Labelled photos from "data", an image-classification folder in michaelgruenstaeudl/Image-Classification-with-CNNs-for-Plant-Anatomy. The possible labels are: dicot, monocot.

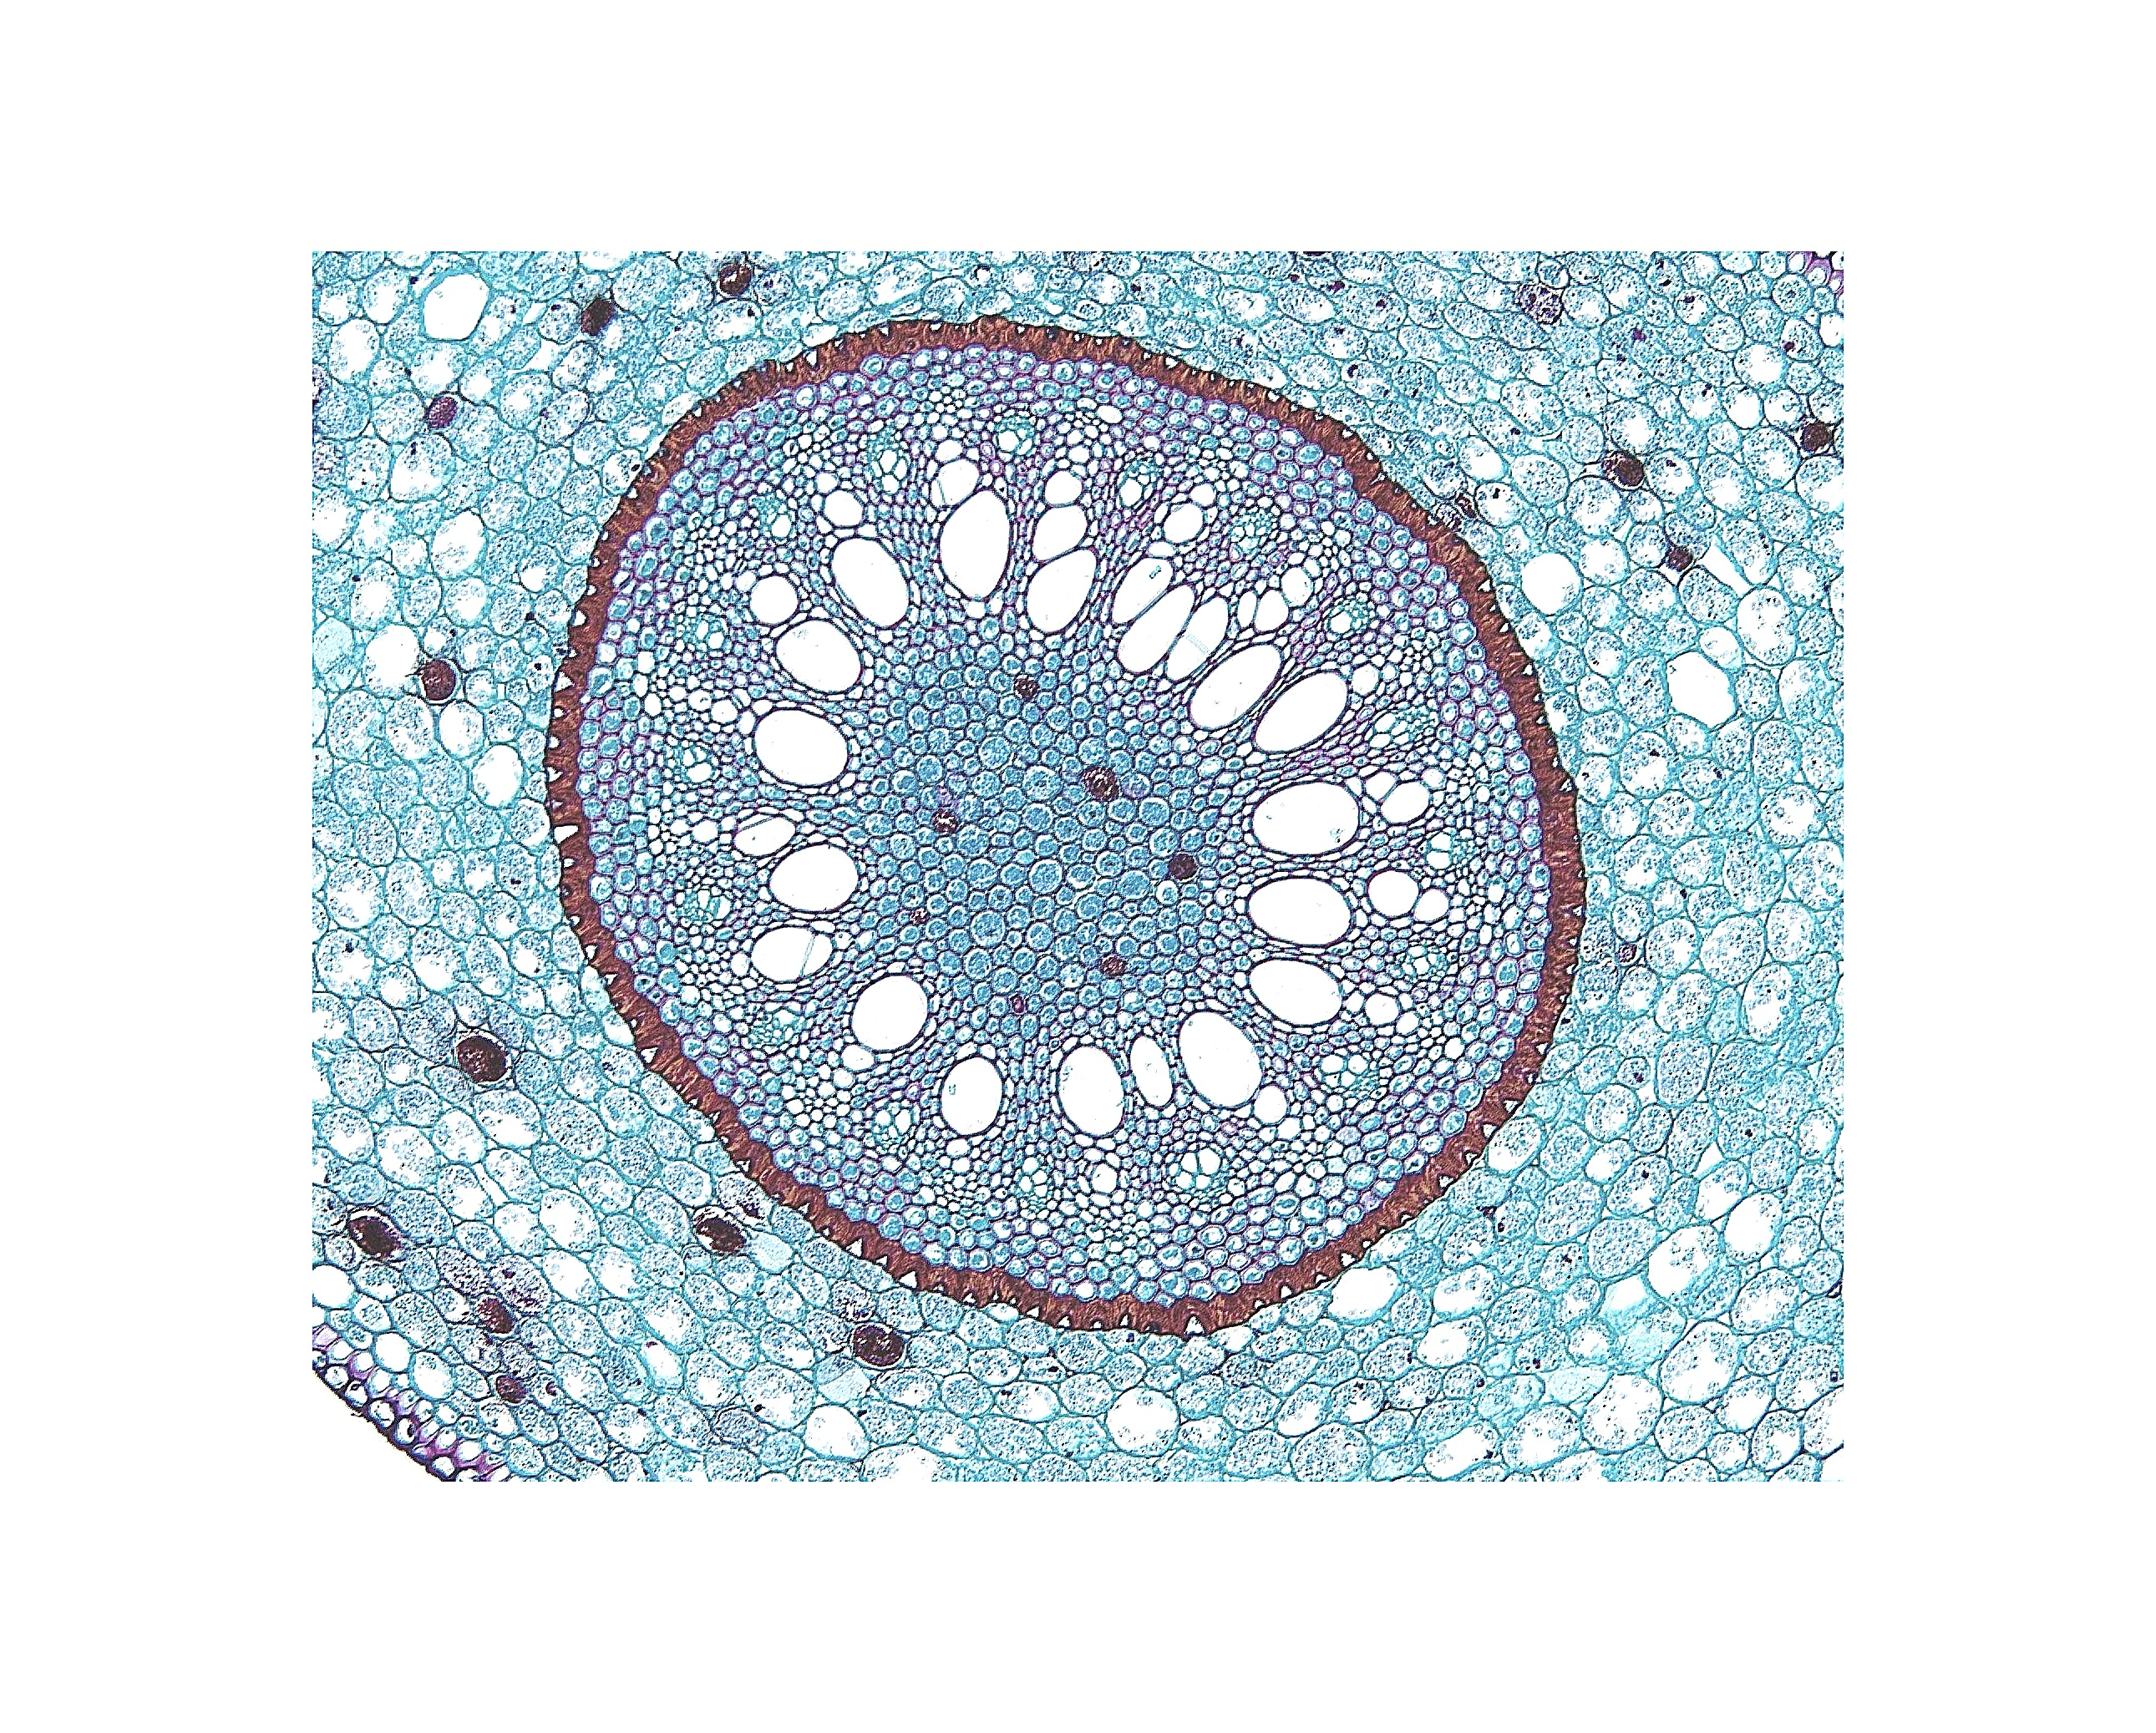
Label: monocot

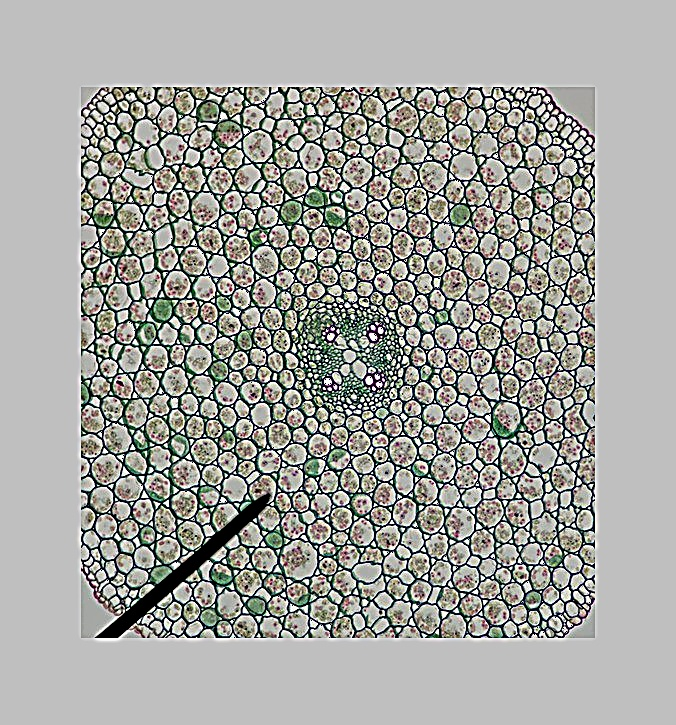
Label: dicot

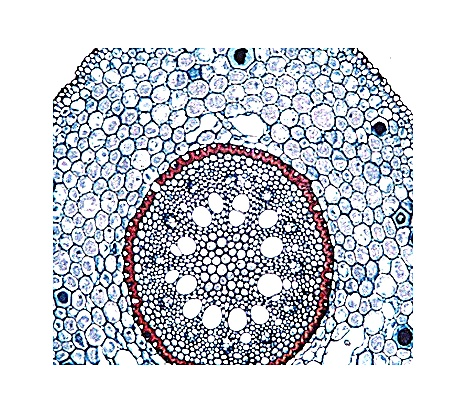
Label: monocot

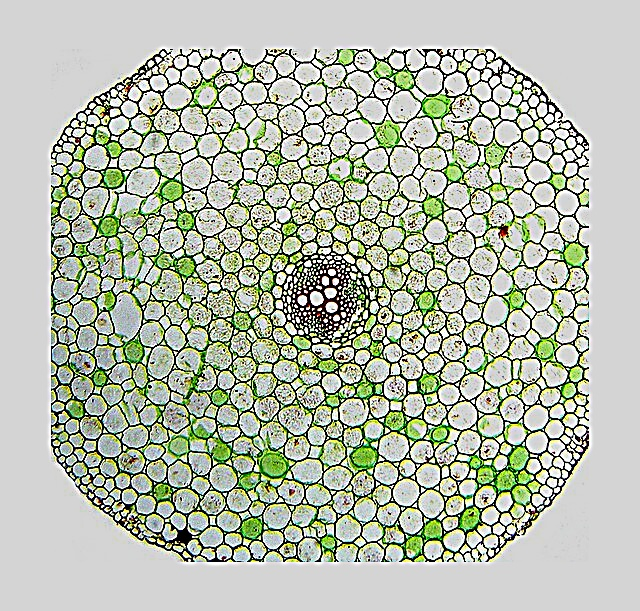
Label: dicot

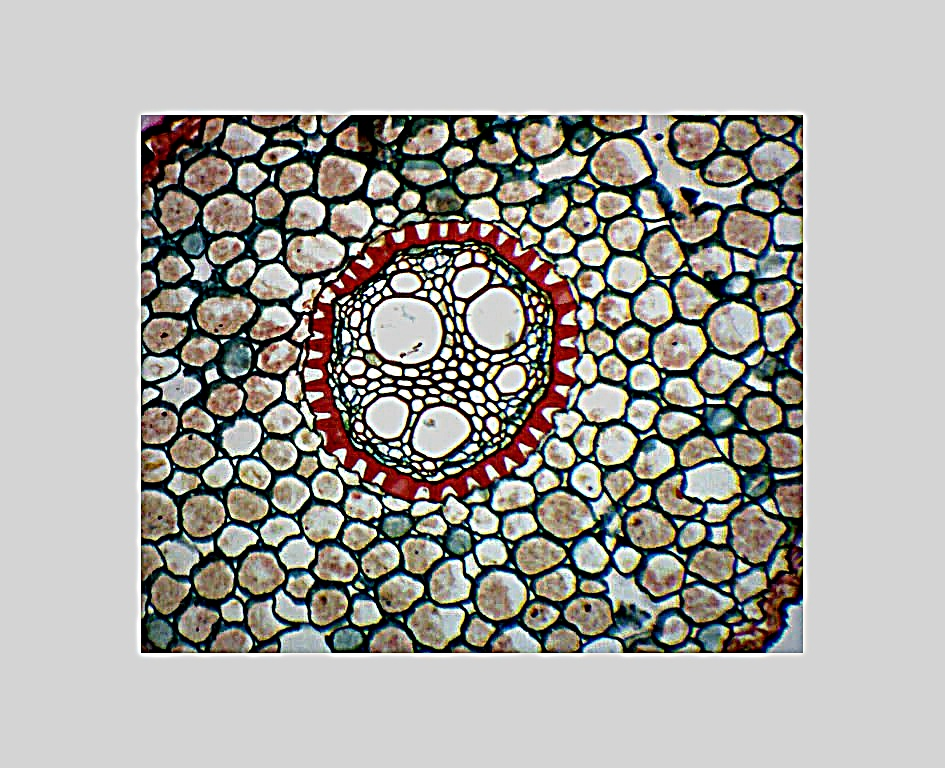
Label: monocot

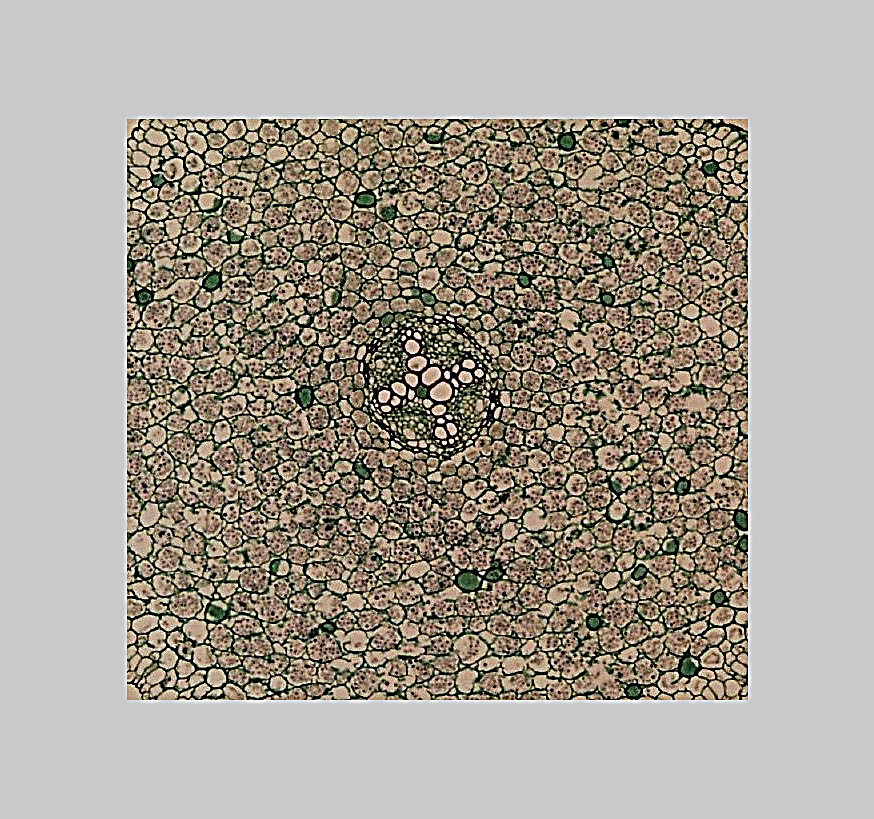
Label: dicot
